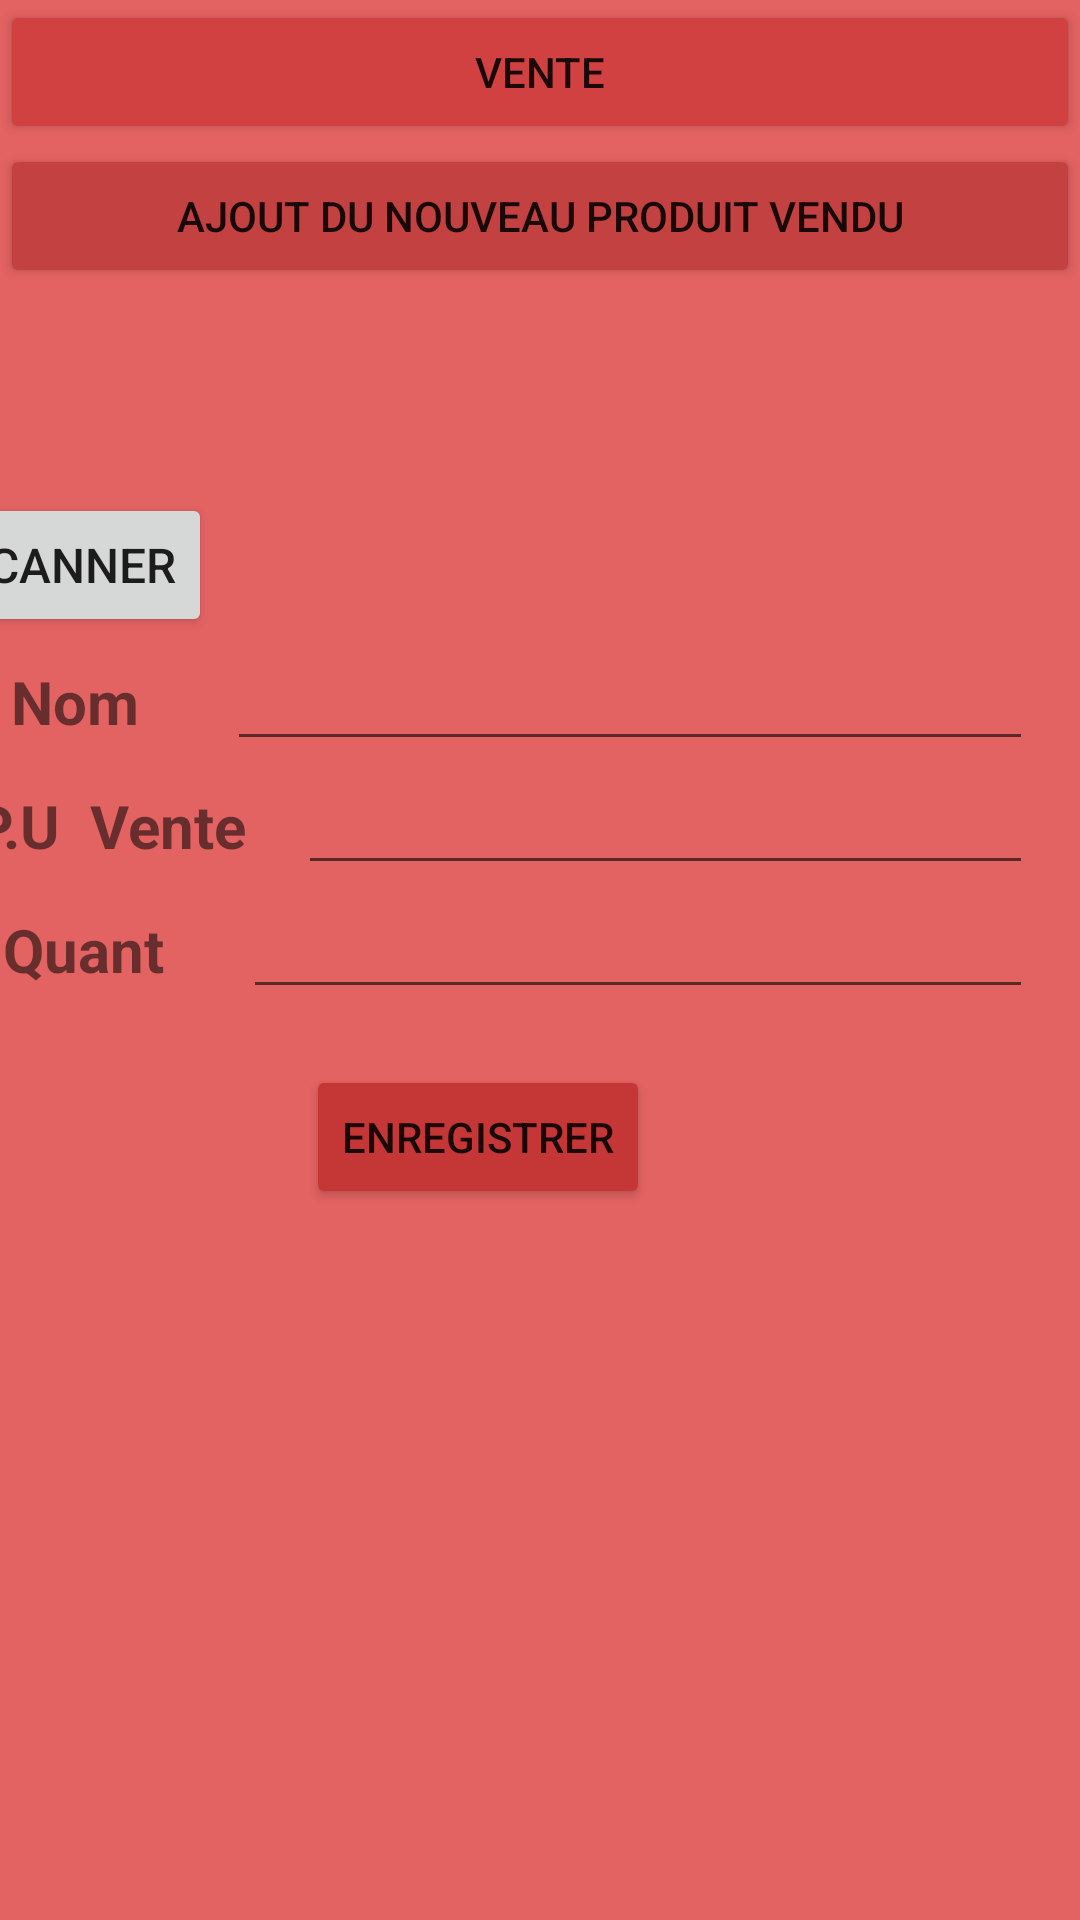

Produce the Android XML layout that renders to this screen, including the resource entries it uses.
<!-- AndroidManifest.xml: application theme Theme.Zistock -->
<!-- res/layout/activity_ajouter.xml -->
<?xml version="1.0" encoding="utf-8"?>
<androidx.constraintlayout.widget.ConstraintLayout xmlns:android="http://schemas.android.com/apk/res/android"
    xmlns:app="http://schemas.android.com/apk/res-auto"
    xmlns:tools="http://schemas.android.com/tools"
    android:layout_width="match_parent"
    android:layout_height="match_parent"
    android:background="#E36262"
    android:onClick="enregistrer"
    tools:context=".Ajouter">

    <LinearLayout
        android:layout_width="match_parent"
        android:layout_height="wrap_content"
        android:orientation="vertical">

        <Button
            android:id="@+id/arr"
            android:layout_width="match_parent"
            android:layout_height="wrap_content"
            android:backgroundTint="#D14141"
            android:text="Vente" />

        <Button
            android:id="@+id/button4"
            android:layout_width="match_parent"
            android:layout_height="wrap_content"
            android:backgroundTint="#C34141"
            android:text="Ajout du nouveau produit vendu" />

        <LinearLayout
            android:layout_width="match_parent"
            android:layout_height="wrap_content"
            android:orientation="vertical">

            <LinearLayout
                android:layout_width="match_parent"
                android:layout_height="wrap_content"
                android:orientation="vertical">

            </LinearLayout>
        </LinearLayout>
    </LinearLayout>

    <LinearLayout
        android:layout_width="370dp"
        android:layout_height="426dp"
        android:layout_marginStart="32dp"
        android:layout_marginEnd="16dp"
        android:layout_marginBottom="16dp"
        android:orientation="vertical"
        app:layout_constraintBottom_toBottomOf="parent"
        app:layout_constraintEnd_toEndOf="parent"
        app:layout_constraintHorizontal_bias="1.0"
        app:layout_constraintStart_toStartOf="parent"
        app:layout_constraintTop_toTopOf="parent"
        app:layout_constraintVertical_bias="0.83">

        <Button
            android:id="@+id/btnscan"
            android:layout_width="wrap_content"
            android:layout_height="wrap_content"
            android:text="Scanner"
            android:textSize="16sp" />

        <LinearLayout
            android:layout_width="match_parent"
            android:layout_height="wrap_content"
            android:orientation="horizontal" />

        <LinearLayout
            android:layout_width="match_parent"
            android:layout_height="wrap_content"
            android:orientation="horizontal">

            <TextView
                android:id="@+id/textView12"
                android:layout_width="wrap_content"
                android:layout_height="wrap_content"
                android:layout_weight="1"
                android:text="Nom"
                android:textAlignment="center"
                android:textSize="20sp"
                android:textStyle="bold" />

            <EditText
                android:id="@+id/nomv"
                android:layout_width="wrap_content"
                android:layout_height="wrap_content"
                android:layout_weight="1"
                android:ems="10"
                android:inputType="textPersonName" />

        </LinearLayout>

        <LinearLayout
            android:layout_width="match_parent"
            android:layout_height="wrap_content"
            android:orientation="horizontal">

            <TextView
                android:id="@+id/textView14"
                android:layout_width="wrap_content"
                android:layout_height="wrap_content"
                android:layout_weight="1"
                android:inputType="numberSigned"
                android:text="P.U  Vente"
                android:textAlignment="center"
                android:textSize="20sp"
                android:textStyle="bold" />

            <EditText
                android:id="@+id/prix_achat"
                android:layout_width="wrap_content"
                android:layout_height="wrap_content"
                android:layout_weight="1"
                android:ems="10"
                android:inputType="number|numberDecimal" />

        </LinearLayout>

        <LinearLayout
            android:layout_width="match_parent"
            android:layout_height="60dp"
            android:orientation="horizontal">

            <TextView
                android:id="@+id/textView17"
                android:layout_width="wrap_content"
                android:layout_height="wrap_content"
                android:layout_weight="1"
                android:text="Quant"
                android:textAlignment="center"
                android:textSize="20sp"
                android:textStyle="bold" />

            <EditText
                android:id="@+id/quantv"
                android:layout_width="wrap_content"
                android:layout_height="wrap_content"
                android:layout_weight="1"
                android:ems="10"
                android:inputType="numberSigned|numberDecimal" />
        </LinearLayout>

        <LinearLayout
            android:layout_width="wrap_content"
            android:layout_height="wrap_content"
            android:layout_gravity="center_horizontal"
            android:gravity="center_horizontal"
            android:orientation="horizontal">

            <Button
                android:id="@+id/ajouter"
                android:layout_width="wrap_content"
                android:layout_height="wrap_content"
                android:layout_weight="1"
                android:backgroundTint="#C53737"
                android:onClick="enregistrer"
                android:text="Enregistrer" />

        </LinearLayout>

    </LinearLayout>

</androidx.constraintlayout.widget.ConstraintLayout>
<!-- resources referenced by this layout -->
<resources>
  <style name="Theme.Zistock" parent="Theme.MaterialComponents.DayNight.DarkActionBar">
          
          <item name="colorPrimary">@color/teal_700</item>
          <item name="colorPrimaryVariant">@color/teal_200</item>
          <item name="colorOnPrimary">@color/white</item>
          
          <item name="colorSecondary">@color/teal_200</item>
          <item name="colorSecondaryVariant">@color/teal_700</item>
          <item name="colorOnSecondary">@color/black</item>
          
          <item name="android:statusBarColor" tools:targetApi="l">?attr/colorPrimaryVariant</item>
          
      </style>
  <color name="teal_700">#FF018786</color>
  <color name="teal_200">#FF03DAC5</color>
  <color name="white">#FFFFFFFF</color>
  <color name="black">#581616</color>
</resources>
